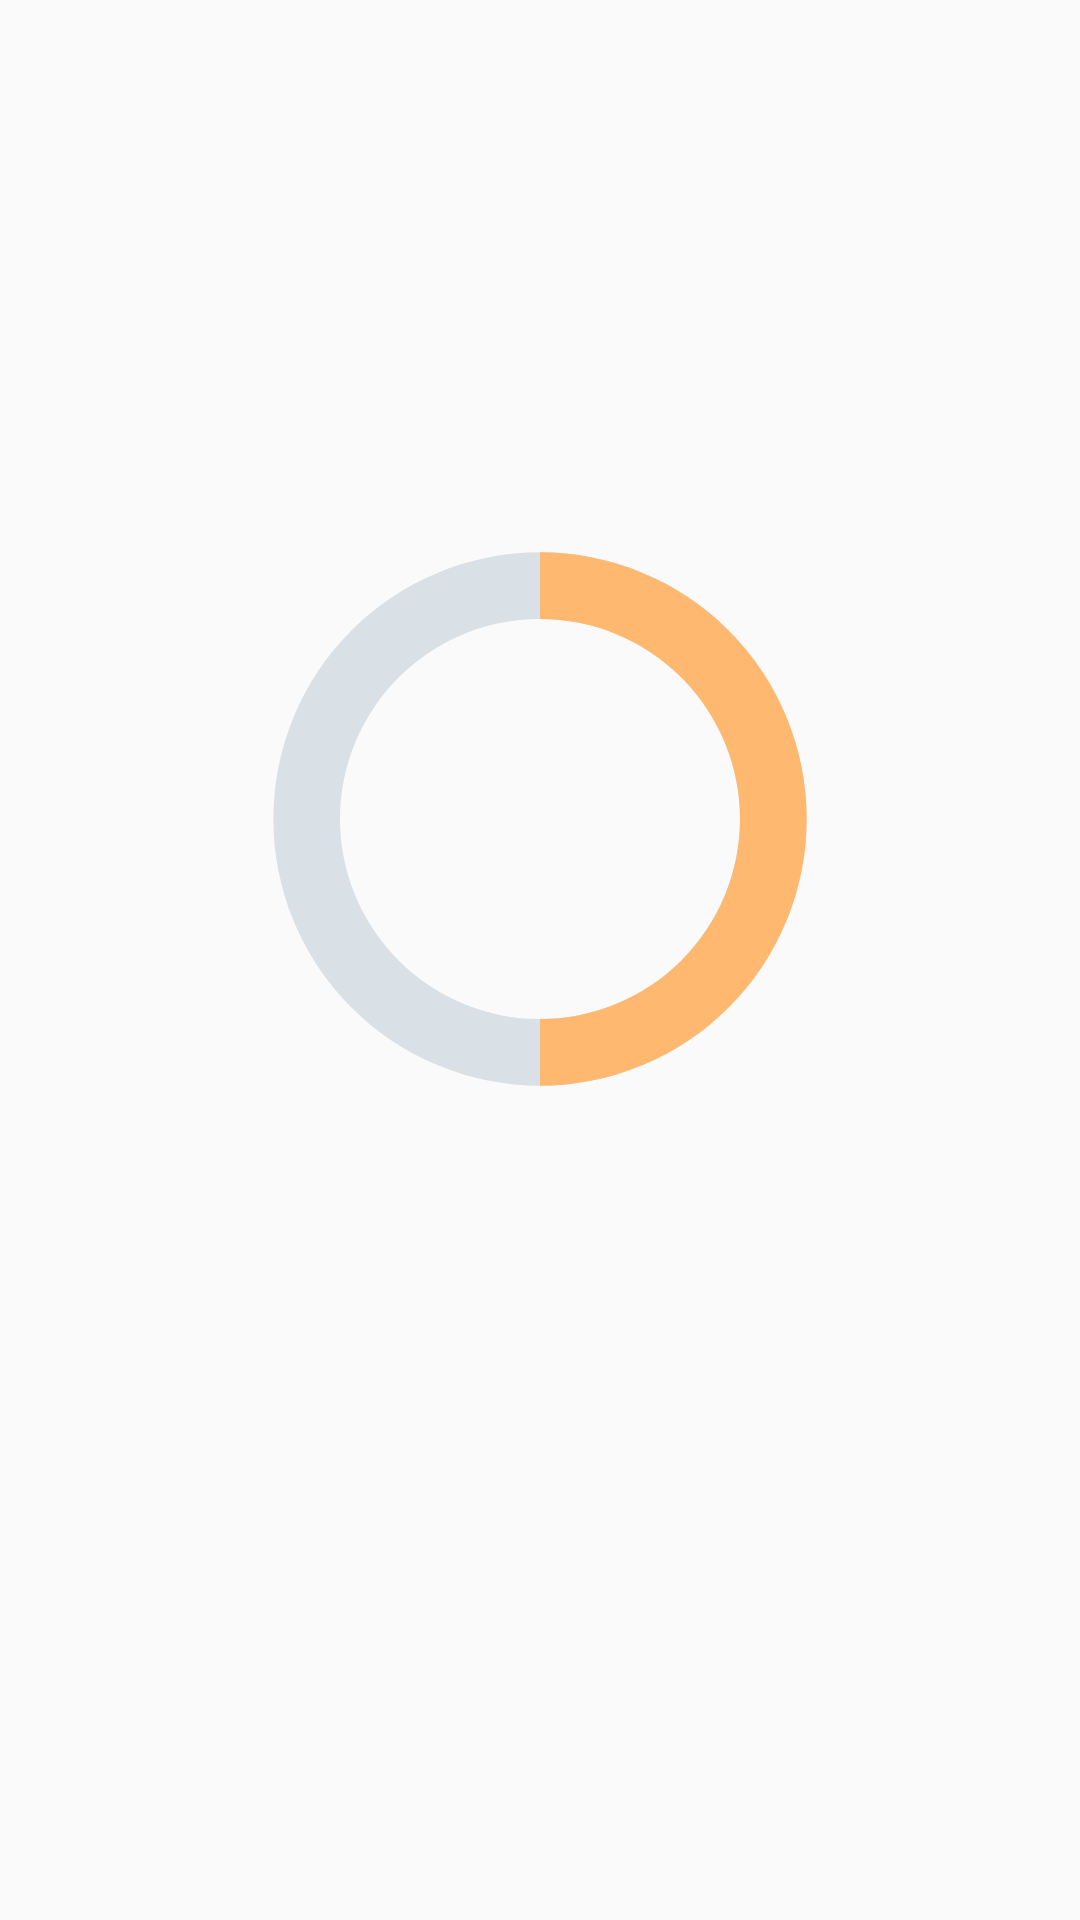

Reconstruct the res/layout file that produces this screen, plus the resources it refers to.
<!-- AndroidManifest.xml: application theme AppTheme -->
<!-- res/layout/fragment_status_fragment.xml -->
<?xml version="1.0" encoding="utf-8"?>
<LinearLayout xmlns:android="http://schemas.android.com/apk/res/android"
    android:layout_width="match_parent"
    android:layout_height="match_parent"
    android:layout_margin="25dp"
    android:orientation="vertical"
    android:gravity="center">




    <ProgressBar
        style="?android:attr/progressBarStyleHorizontal"
        android:layout_width="200dp"
        android:layout_height="200dp"
        android:progressDrawable="@layout/circular_progress_bar"
        android:progress="50"
        android:max="100"
        android:id="@+id/progressBar"
        android:layout_gravity="center"/>

    <TextView
        android:id="@+id/today_percent_text"
        android:layout_width="wrap_content"
        android:layout_height="wrap_content"
        android:text=""
        android:textSize="25sp"
        android:paddingTop="25dp"/>

    <TextView
        android:id="@+id/today_mins_text"
        android:layout_width="wrap_content"
        android:layout_height="wrap_content"
        android:text=""
        android:textSize="15sp"
        android:paddingTop="15dp"
        android:textStyle="italic"/>


</LinearLayout>
<!-- res/layout/circular_progress_bar.xml (included above) -->
<?xml version="1.0" encoding="utf-8"?>
<layer-list xmlns:android="http://schemas.android.com/apk/res/android"
    android:layout_width="200dp"
    android:layout_height="200dp">
    
    <item android:id="@android:id/background">
        <shape
            android:shape="ring"
            android:useLevel="false">
            <solid
                android:color="#dae1e6"/>
        </shape>
    </item>

    
    <item android:id="@android:id/progress">
        
        <rotate
            android:fromDegrees="-90"
            android:pivotX="50%"
            android:pivotY="50%"
            android:toDegrees="-90">
            <shape
                android:shape="ring"
                android:useLevel="true">
                <solid
                    android:color="#FFB870"/>
            </shape>
        </rotate>
    </item>

</layer-list>
<!-- resources referenced by this layout -->
<resources>
  <style name="AppTheme" parent="Theme.AppCompat.Light.DarkActionBar">
          <item name="colorPrimary">@color/appPrimaryBackgroundColor</item>
          <item name="colorPrimaryDark">@color/appSecondaryBackgroundColor</item>
          <item name="colorAccent">@color/appColorBackgroundAccent</item>
          <item name="android:windowBackground">@color/appBackgroundColor</item>
      </style>
  <color name="appPrimaryBackgroundColor">#009688</color>
  <color name="appSecondaryBackgroundColor">#004D40</color>
  <color name="appColorBackgroundAccent">#FFB870</color>
  <color name="appBackgroundColor">#FAFAFA</color>
</resources>
